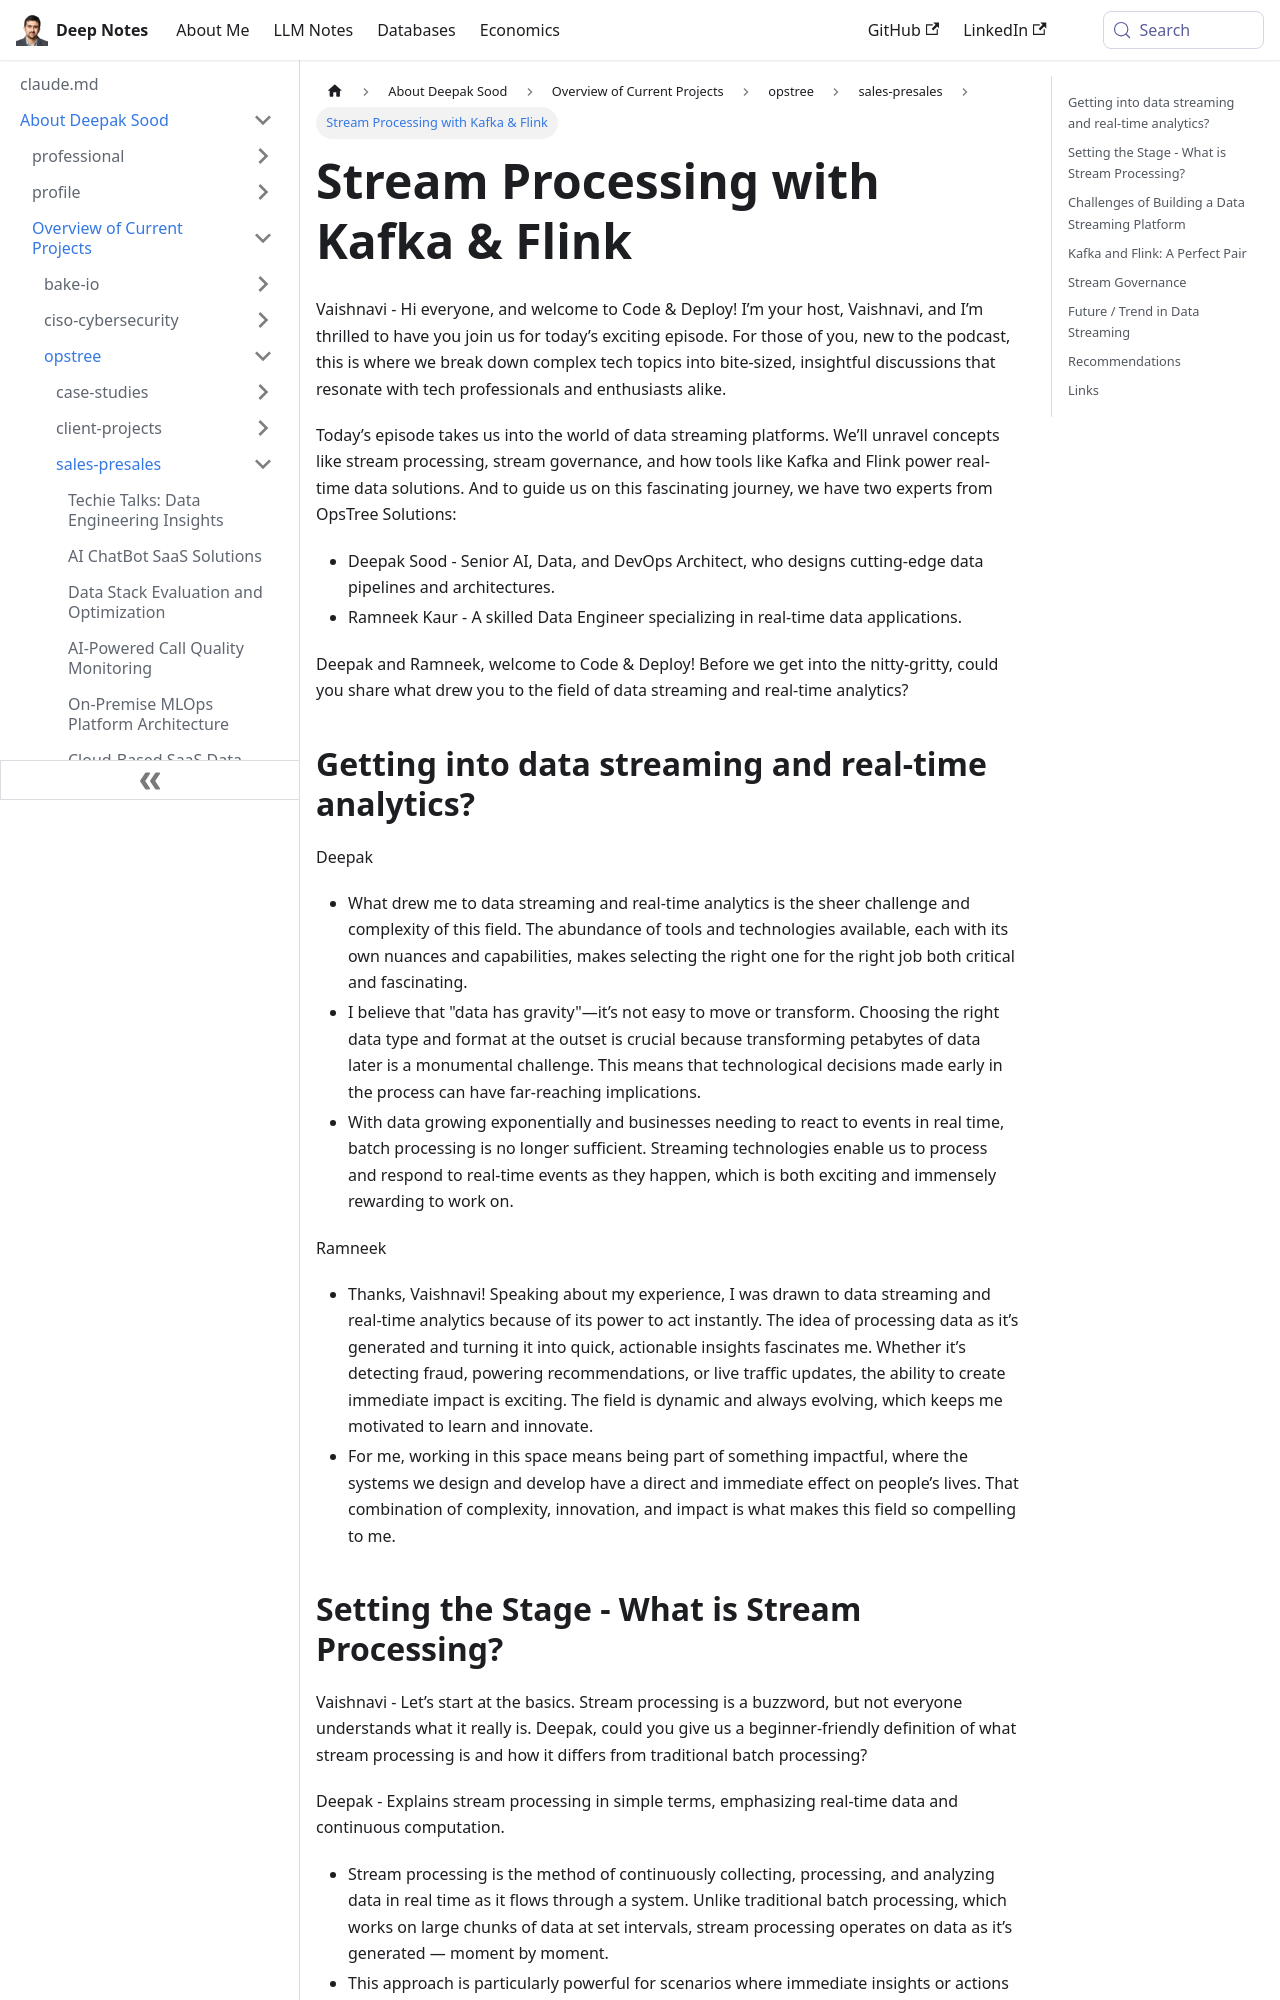

repository: deepaksood619/deepaksood619.github.io · page: about-deepak-sood/projects/43-podcast-stream-processing-using-kafka-and-flink/index.html · generator: docusaurus

---
slug: /about-deepak-sood/projects/43-podcast-stream-processing-using-kafka-and-flink
title: "Stream Processing with Kafka & Flink"
description: Explore stream processing concepts and tools like Kafka and Flink in this insightful podcast episode.
created: 2024-12-20
updated: 2026-04-07
---
Vaishnavi - Hi everyone, and welcome to Code & Deploy! I’m your host, Vaishnavi, and I’m thrilled to have you join us for today’s exciting episode. For those of you, new to the podcast, this is where we break down complex tech topics into bite-sized, insightful discussions that resonate with tech professionals and enthusiasts alike.

Today’s episode takes us into the world of data streaming platforms. We’ll unravel concepts like stream processing, stream governance, and how tools like Kafka and Flink power real-time data solutions. And to guide us on this fascinating journey, we have two experts from OpsTree Solutions:

- Deepak Sood - Senior AI, Data, and DevOps Architect, who designs cutting-edge data pipelines and architectures.
- Ramneek Kaur - A skilled Data Engineer specializing in real-time data applications.

Deepak and Ramneek, welcome to Code & Deploy! Before we get into the nitty-gritty, could you share what drew you to the field of data streaming and real-time analytics?

## Getting into data streaming and real-time analytics?

Deepak

- What drew me to data streaming and real-time analytics is the sheer challenge and complexity of this field. The abundance of tools and technologies available, each with its own nuances and capabilities, makes selecting the right one for the right job both critical and fascinating.
- I believe that "data has gravity"—it’s not easy to move or transform. Choosing the right data type and format at the outset is crucial because transforming petabytes of data later is a monumental challenge. This means that technological decisions made early in the process can have far-reaching implications.
- With data growing exponentially and businesses needing to react to events in real time, batch processing is no longer sufficient. Streaming technologies enable us to process and respond to real-time events as they happen, which is both exciting and immensely rewarding to work on.

Ramneek

- Thanks, Vaishnavi! Speaking about my experience, I was drawn to data streaming and real-time analytics because of its power to act instantly. The idea of processing data as it’s generated and turning it into quick, actionable insights fascinates me. Whether it’s detecting fraud, powering recommendations, or live traffic updates, the ability to create immediate impact is exciting. The field is dynamic and always evolving, which keeps me motivated to learn and innovate.
- For me, working in this space means being part of something impactful, where the systems we design and develop have a direct and immediate effect on people’s lives. That combination of complexity, innovation, and impact is what makes this field so compelling to me.
